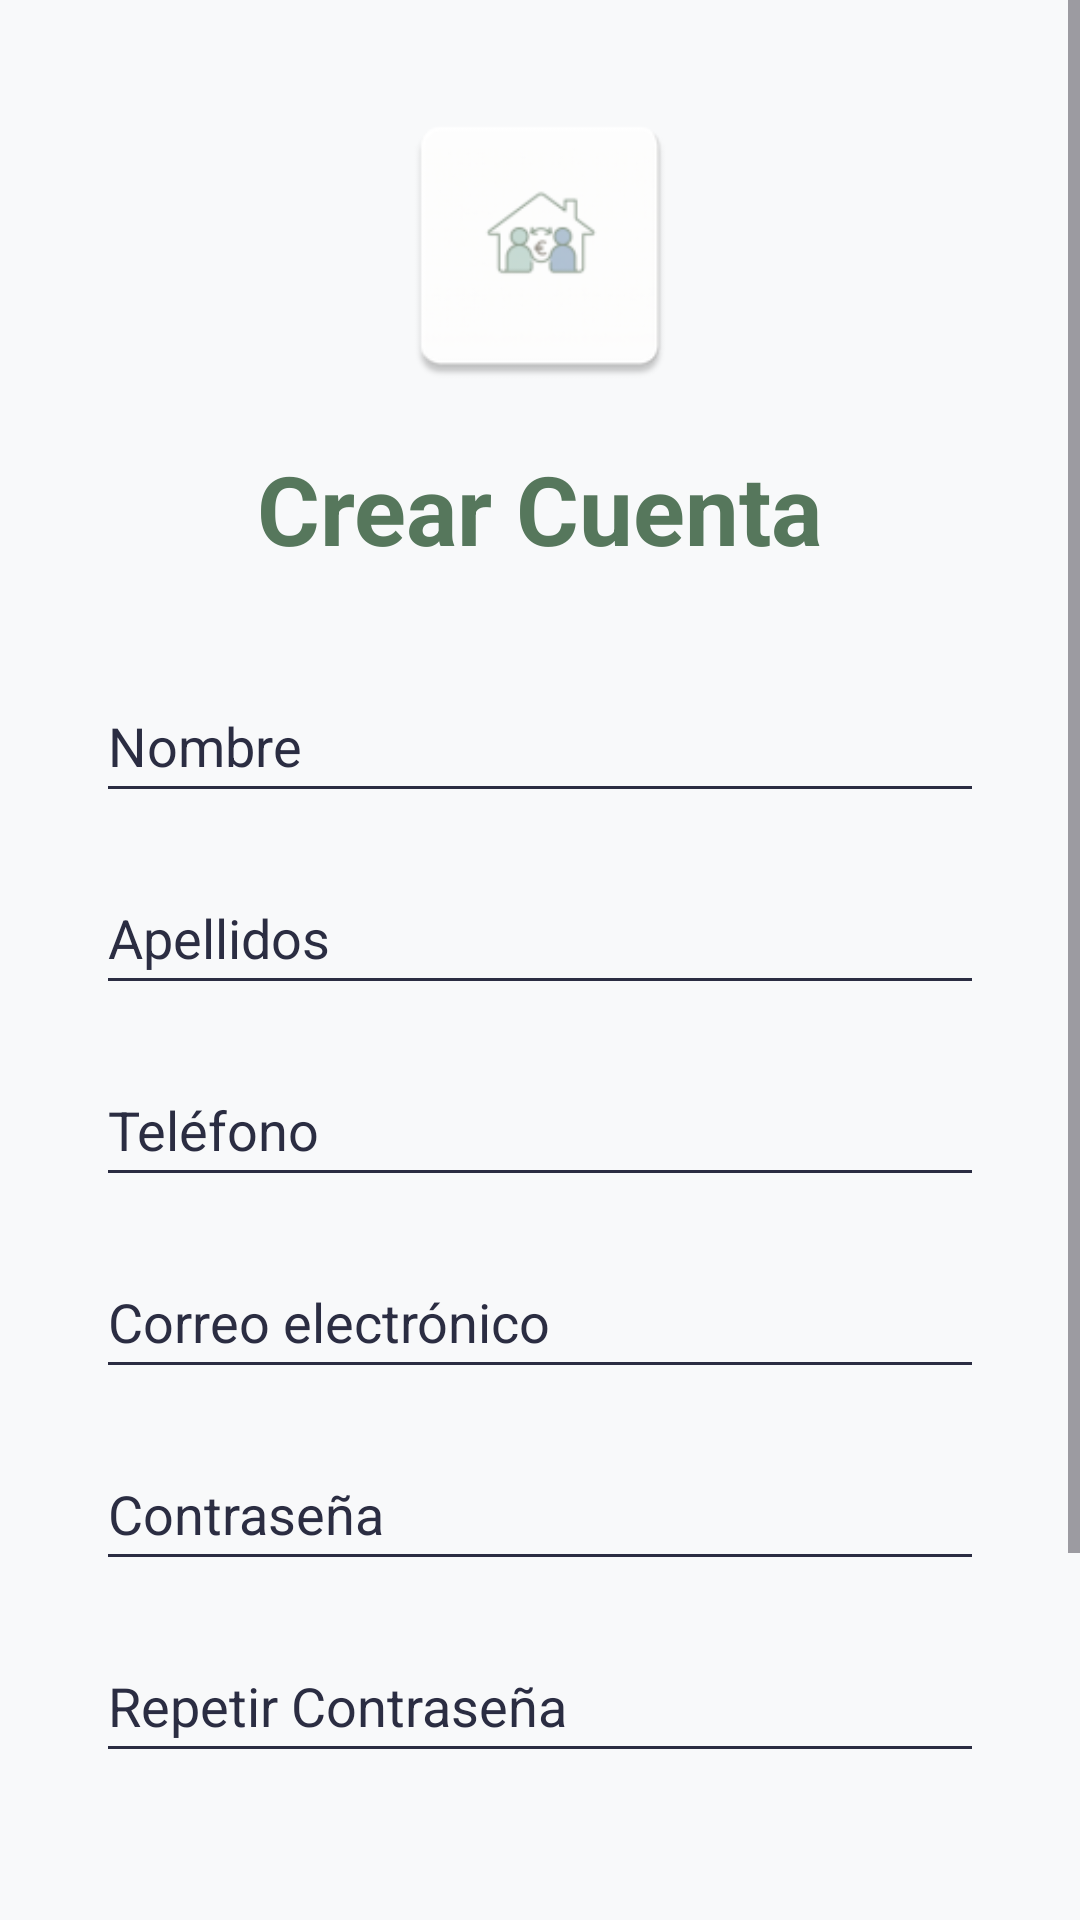

Produce the Android XML layout that renders to this screen, including the resource entries it uses.
<!-- AndroidManifest.xml: application theme Theme.FlatmateHub -->
<!-- res/layout/fragment_register.xml -->
<?xml version="1.0" encoding="utf-8"?>
<ScrollView xmlns:android="http://schemas.android.com/apk/res/android"
    xmlns:app="http://schemas.android.com/apk/res-auto"
    android:layout_width="match_parent"
    android:layout_height="match_parent"
    android:fillViewport="true">

    <androidx.constraintlayout.widget.ConstraintLayout
        android:layout_width="match_parent"
        android:layout_height="wrap_content"
        android:padding="32dp">

        <ImageView
            android:id="@+id/iv_logo_register"
            android:layout_width="100dp"
            android:layout_height="100dp"
            android:src="@mipmap/logo_flatmate"
            android:importantForAccessibility="no"
            android:layout_marginBottom="16dp"
            app:layout_constraintVertical_chainStyle="packed"
            app:layout_constraintTop_toTopOf="parent"
            app:layout_constraintStart_toStartOf="parent"
            app:layout_constraintEnd_toEndOf="parent"
            app:layout_constraintBottom_toTopOf="@+id/tv_title_register" />

        <TextView
            android:id="@+id/tv_title_register"
            android:layout_width="wrap_content"
            android:layout_height="wrap_content"
            android:text="@string/register_title"
            android:textSize="32sp"
            android:textColor="@color/primary_dark"
            android:textStyle="bold"
            android:layout_marginBottom="32dp"
            app:layout_constraintTop_toBottomOf="@+id/iv_logo_register"
            app:layout_constraintStart_toStartOf="parent"
            app:layout_constraintEnd_toEndOf="parent"
            app:layout_constraintBottom_toTopOf="@+id/et_name" />

        <EditText
            android:id="@+id/et_name"
            android:layout_width="0dp"
            android:layout_height="48dp"
            android:hint="@string/name_hint"
            android:inputType="textPersonName"
            android:autofillHints="personName"
            android:textColorHint="@color/text_primary"
            android:textColor="@color/text_primary"
            android:backgroundTint="@color/text_primary"
            android:layout_marginBottom="16dp"
            app:layout_constraintWidth_max="400dp"
            app:layout_constraintTop_toBottomOf="@+id/tv_title_register"
            app:layout_constraintStart_toStartOf="parent"
            app:layout_constraintEnd_toEndOf="parent"
            app:layout_constraintBottom_toTopOf="@+id/et_surname" />

        <EditText
            android:id="@+id/et_surname"
            android:layout_width="0dp"
            android:layout_height="48dp"
            android:hint="@string/surname_hint"
            android:inputType="textPersonName"
            android:autofillHints="personName"
            android:textColorHint="@color/text_primary"
            android:textColor="@color/text_primary"
            android:backgroundTint="@color/text_primary"
            android:layout_marginBottom="16dp"
            app:layout_constraintWidth_max="400dp"
            app:layout_constraintTop_toBottomOf="@+id/et_name"
            app:layout_constraintStart_toStartOf="parent"
            app:layout_constraintEnd_toEndOf="parent"
            app:layout_constraintBottom_toTopOf="@+id/et_phone" />

        <EditText
            android:id="@+id/et_phone"
            android:layout_width="0dp"
            android:layout_height="48dp"
            android:hint="@string/phone_hint"
            android:inputType="phone"
            android:autofillHints="phone"
            android:textColorHint="@color/text_primary"
            android:textColor="@color/text_primary"
            android:backgroundTint="@color/text_primary"
            android:layout_marginBottom="16dp"
            app:layout_constraintWidth_max="400dp"
            app:layout_constraintTop_toBottomOf="@+id/et_surname"
            app:layout_constraintStart_toStartOf="parent"
            app:layout_constraintEnd_toEndOf="parent"
            app:layout_constraintBottom_toTopOf="@+id/et_email" />

        <EditText
            android:id="@+id/et_email"
            android:layout_width="0dp"
            android:layout_height="48dp"
            android:hint="@string/email_hint"
            android:inputType="textEmailAddress"
            android:autofillHints="emailAddress"
            android:textColorHint="@color/text_primary"
            android:textColor="@color/text_primary"
            android:backgroundTint="@color/text_primary"
            android:layout_marginBottom="16dp"
            app:layout_constraintWidth_max="400dp"
            app:layout_constraintTop_toBottomOf="@+id/et_phone"
            app:layout_constraintStart_toStartOf="parent"
            app:layout_constraintEnd_toEndOf="parent"
            app:layout_constraintBottom_toTopOf="@+id/et_password" />

        <EditText
            android:id="@+id/et_password"
            android:layout_width="0dp"
            android:layout_height="48dp"
            android:hint="@string/password_hint"
            android:inputType="textPassword"
            android:autofillHints="password"
            android:textColorHint="@color/text_primary"
            android:textColor="@color/text_primary"
            android:backgroundTint="@color/text_primary"
            android:layout_marginBottom="16dp"
            app:layout_constraintWidth_max="400dp"
            app:layout_constraintTop_toBottomOf="@+id/et_email"
            app:layout_constraintStart_toStartOf="parent"
            app:layout_constraintEnd_toEndOf="parent"
            app:layout_constraintBottom_toTopOf="@+id/et_password_repeat" />

        <EditText
            android:id="@+id/et_password_repeat"
            android:layout_width="0dp"
            android:layout_height="48dp"
            android:hint="@string/password_repeat_hint"
            android:inputType="textPassword"
            android:autofillHints="password"
            android:textColorHint="@color/text_primary"
            android:textColor="@color/text_primary"
            android:backgroundTint="@color/text_primary"
            android:layout_marginBottom="32dp"
            app:layout_constraintWidth_max="400dp"
            app:layout_constraintTop_toBottomOf="@+id/et_password"
            app:layout_constraintStart_toStartOf="parent"
            app:layout_constraintEnd_toEndOf="parent"
            app:layout_constraintBottom_toTopOf="@+id/btn_do_register" />

        <Button
            android:id="@+id/btn_do_register"
            android:layout_width="wrap_content"
            android:layout_height="wrap_content"
            android:minWidth="250dp"
            android:minHeight="48dp"
            app:cornerRadius="50dp"
            android:text="@string/btn_do_register"
            android:textColor="@color/card_background"
            android:backgroundTint="@color/primary_dark"
            android:layout_marginTop="24dp"
            app:layout_constraintTop_toBottomOf="@+id/et_password_repeat"
            app:layout_constraintStart_toStartOf="parent"
            app:layout_constraintEnd_toEndOf="parent"
            app:layout_constraintBottom_toTopOf="@+id/tv_go_login" />

        <TextView
            android:id="@+id/tv_go_login"
            android:layout_width="wrap_content"
            android:layout_height="wrap_content"
            android:text="@string/btn_back_login"
            android:textColor="@color/text_primary"
            android:layout_marginTop="16dp"
            android:padding="12dp"
            android:minHeight="48dp"
            app:layout_constraintTop_toBottomOf="@+id/btn_do_register"
            app:layout_constraintStart_toStartOf="parent"
            app:layout_constraintEnd_toEndOf="parent"
            app:layout_constraintBottom_toBottomOf="parent" />

    </androidx.constraintlayout.widget.ConstraintLayout>
</ScrollView>
<!-- resources referenced by this layout -->
<resources>
  <color name="card_background">#FFFFFF</color>
  <color name="primary_dark">#56775C</color>
  <color name="text_primary">#2B2D42</color>
  <!-- mipmap logo_flatmate: jpeg bitmap (drawable, 5671 bytes) -->
  <string name="btn_back_login">¿Ya tienes cuenta? Inicia sesión</string>
  <string name="btn_do_register">Registrarse</string>
  <string name="email_hint">Correo electrónico</string>
  <string name="name_hint">Nombre</string>
  <string name="password_hint">Contraseña</string>
  <string name="password_repeat_hint">Repetir Contraseña</string>
  <string name="phone_hint">Teléfono</string>
  <string name="register_title">Crear Cuenta</string>
  <string name="surname_hint">Apellidos</string>
  <style name="Theme.FlatmateHub" parent="Theme.Material3.DayNight.NoActionBar">
          <item name="colorPrimary">@color/primary</item>
          <item name="colorPrimaryVariant">@color/primary_dark</item>
          <item name="colorOnPrimary">@color/card_background</item>
          <item name="colorSecondary">@color/secondary</item>
          <item name="android:windowBackground">@color/app_background</item>
      </style>
  <color name="primary">#729B79</color>
  <color name="secondary">#6C8EAD</color>
  <color name="app_background">#F8F9FA</color>
</resources>
